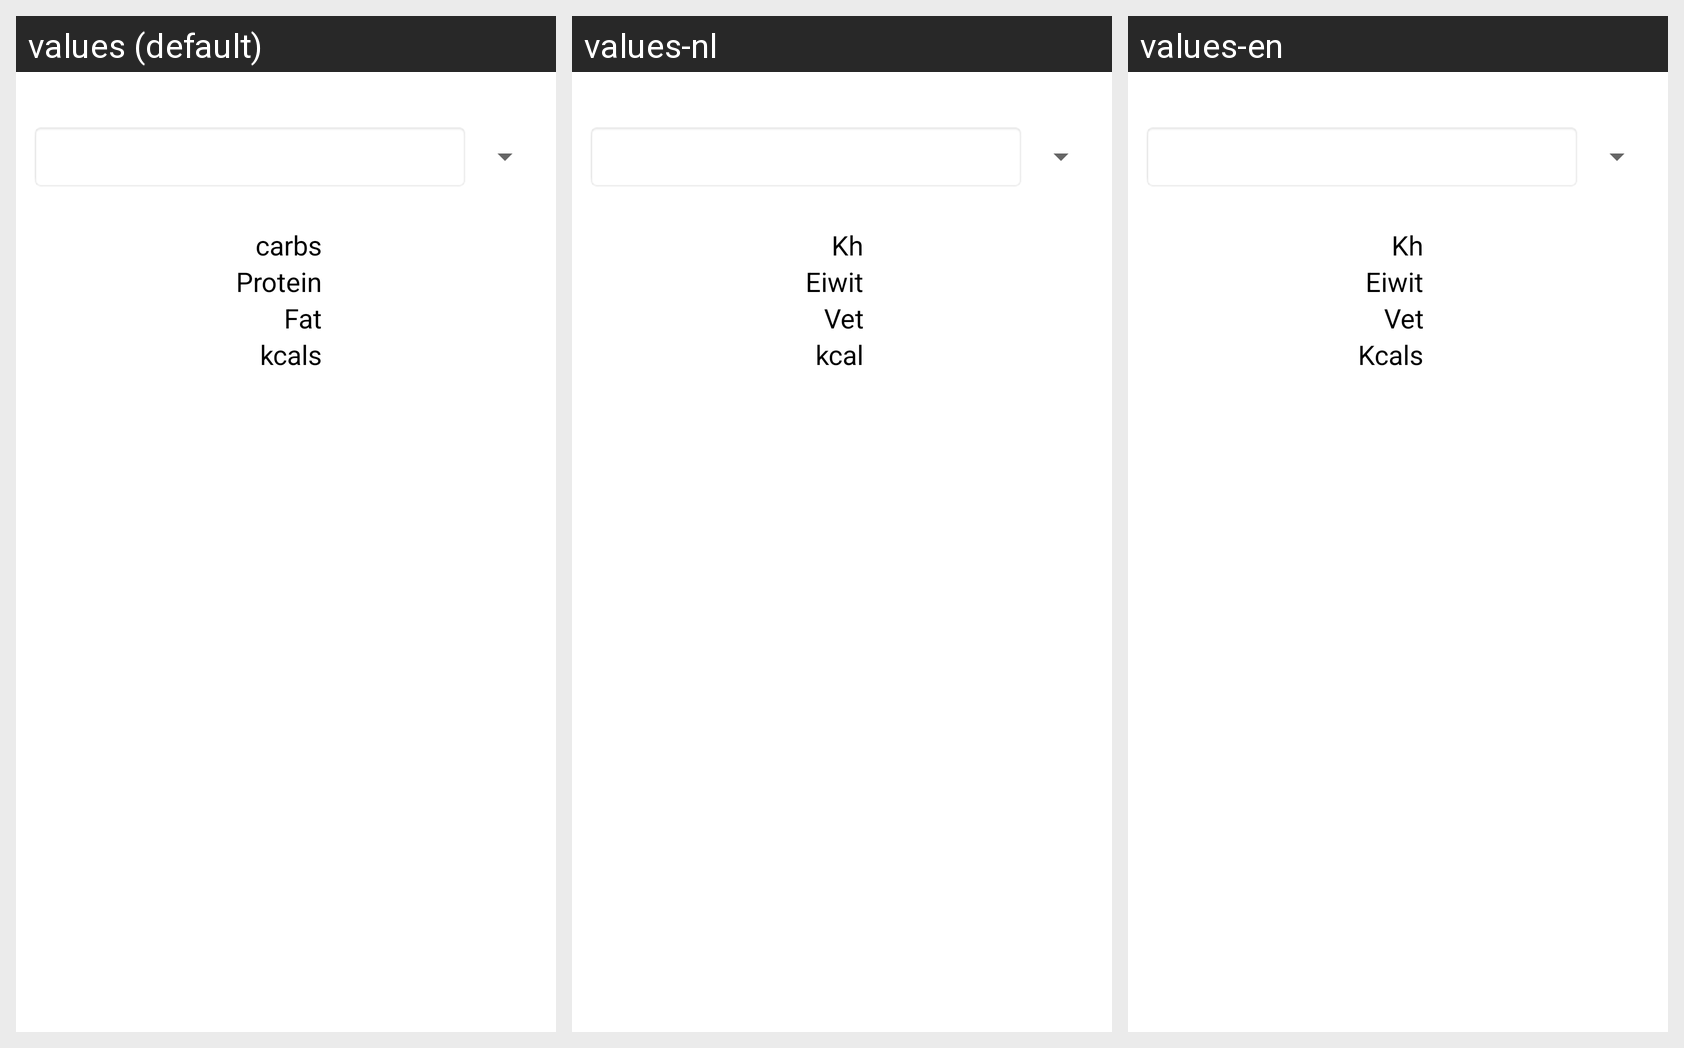

For this localized Android screen grid, give each drawn string resource with its value in every locale shown.
Android screen res/layout/show_add_food_to_selection.xml rendered under 3 locales, left to right: values (default), values-nl, values-en. Device: Nexus 5 (rendered at 1080×1920; each locale shown at half size, 540×960, under a caption strip naming it); theme Theme.MaterialComponents.DayNight.NoActionBar.
Strings drawn on this screen, with the default value and each locale's value (text and hints the layout hard-codes, and strings that could not be matched under every locale, appear in the picture but are not listed):

short_carbs
  values: carbs
  values-nl: Kh
  values-en: Kh

amound_of_protein
  values: Protein
  values-nl: Eiwit
  values-en: Eiwit

amound_of_fat
  values: Fat
  values-nl: Vet
  values-en: Vet

short_kcal
  values: kcals
  values-nl: kcal
  values-en: Kcals
